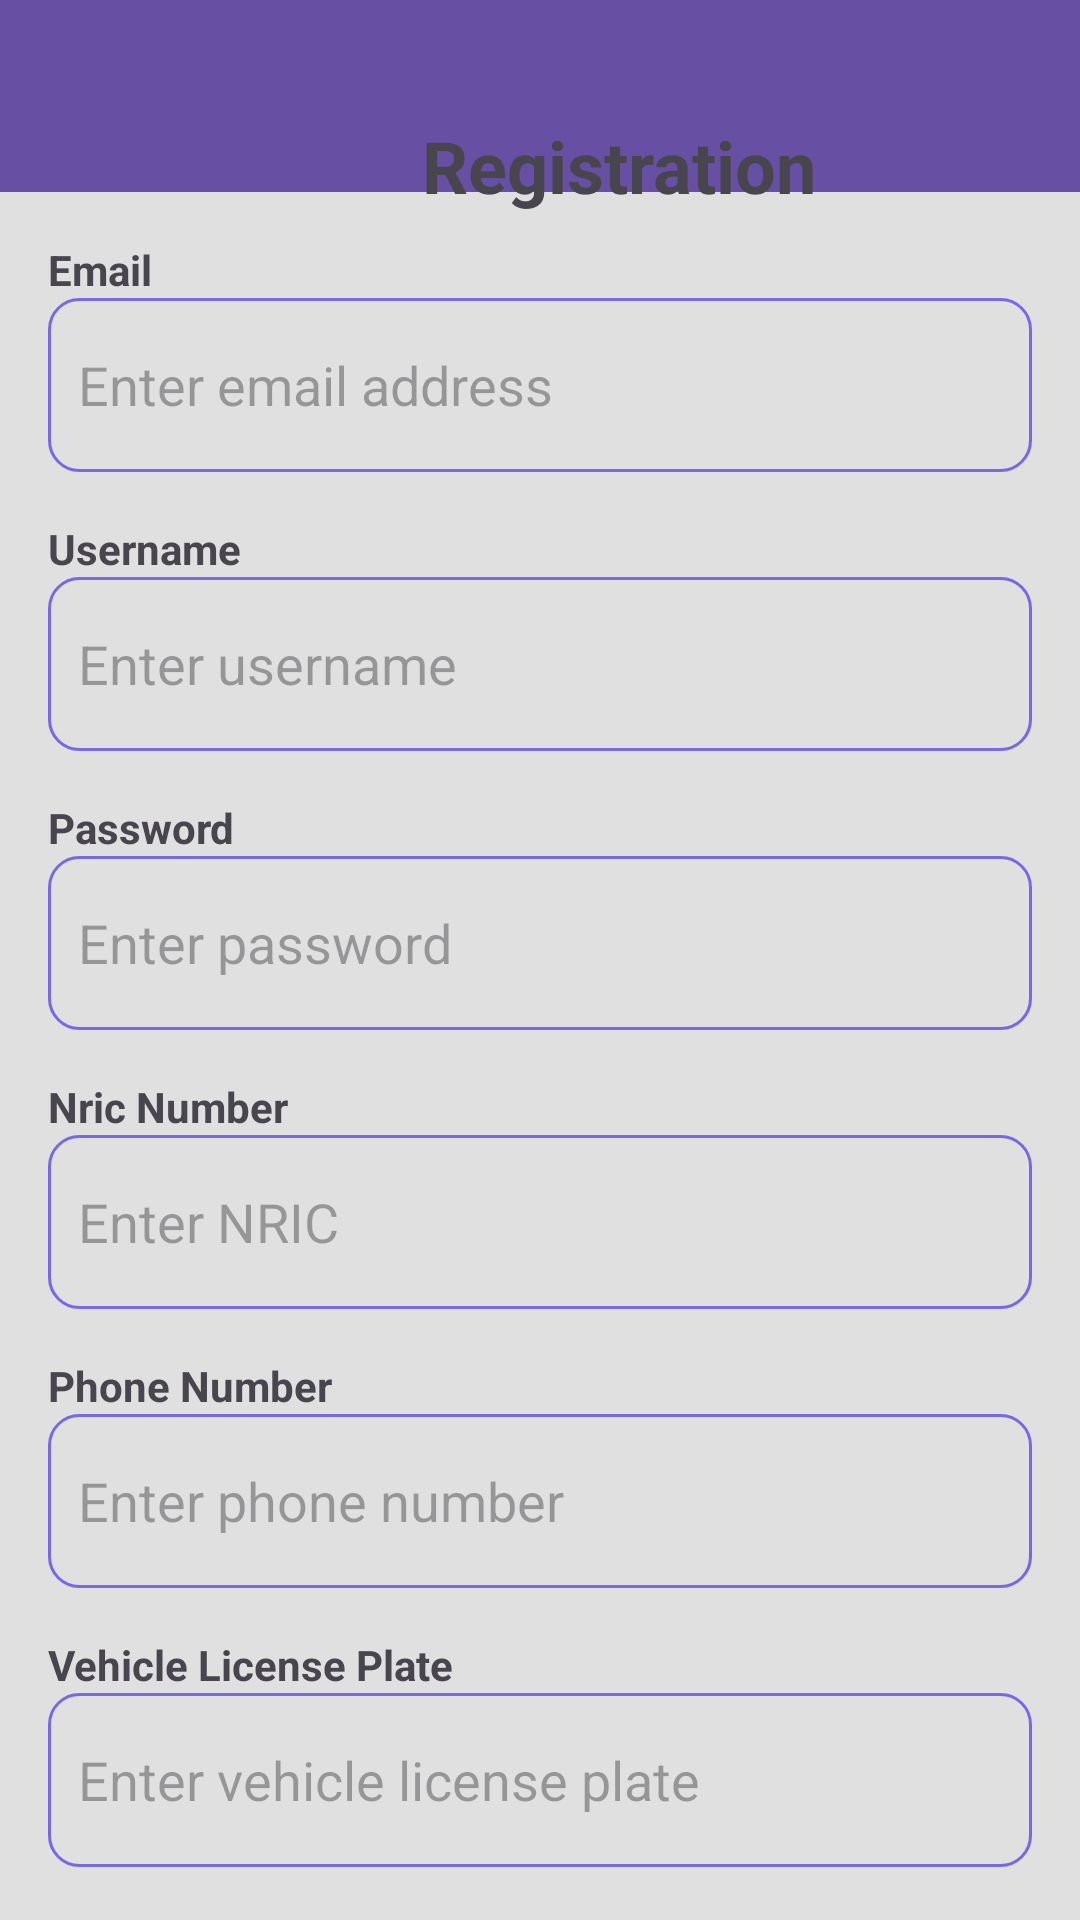

Produce the Android XML layout that renders to this screen, including the resource entries it uses.
<!-- AndroidManifest.xml: application theme Theme.ParkingManagementSystem -->
<!-- res/layout/activity_registration.xml -->
<?xml version="1.0" encoding="utf-8"?>
<androidx.constraintlayout.widget.ConstraintLayout
    xmlns:android="http://schemas.android.com/apk/res/android"
    xmlns:app="http://schemas.android.com/apk/res-auto"
    xmlns:tools="http://schemas.android.com/tools"
    android:layout_width="match_parent"
    android:layout_height="match_parent"
    android:background="#E0E0E0">

    <androidx.appcompat.widget.Toolbar
        android:id="@+id/toolbar"
        android:layout_width="match_parent"
        android:layout_height="?attr/actionBarSize"
        android:background="?attr/colorPrimary"
        app:layout_constraintTop_toTopOf="parent">

    </androidx.appcompat.widget.Toolbar>

    <TextView
        android:id="@+id/titleTextView"
        android:layout_width="412dp"
        android:layout_height="50dp"
        android:gravity="center"
        android:text="Registration"
        android:textStyle="bold"
        android:textSize="24sp"
        app:layout_constraintBottom_toTopOf="@+id/registerLayout"
        app:layout_constraintHeight_percent="0.4"
        app:layout_constraintTop_toBottomOf="@+id/toolbar"
        app:layout_constraintVertical_bias="0.41000003"
        app:layout_constraintVertical_chainStyle="packed"
        tools:layout_editor_absoluteX="-1dp"
        tools:ignore="MissingConstraints" />

    <LinearLayout
        android:id="@+id/registerLayout"
        android:layout_width="match_parent"
        android:layout_height="wrap_content"
        android:orientation="vertical"
        android:paddingHorizontal="16dp"
        app:layout_constraintTop_toBottomOf="@id/titleTextView"
        app:layout_constraintBottom_toBottomOf="parent"
        app:layout_constraintHorizontal_bias="0.5">

        <TextView
            android:layout_width="match_parent"
            android:layout_height="wrap_content"
            android:textStyle="bold"
            android:text="Email" />

        <EditText
            android:id="@+id/emailEditText"
            android:layout_width="match_parent"
            android:layout_height="58dp"
            android:paddingStart="10dp"
            android:ems="10"
            android:background="@drawable/backgroudedit"
            android:inputType="textEmailAddress"
            android:hint="Enter email address" />

        <TextView
            android:layout_width="match_parent"
            android:layout_height="wrap_content"
            android:layout_marginTop="16dp"
            android:textStyle="bold"
            android:text="Username" />

        <EditText
            android:id="@+id/usernameEditText"
            android:layout_width="match_parent"
            android:layout_height="58dp"
            android:paddingStart="10dp"
            android:ems="10"
            android:background="@drawable/backgroudedit"
            android:hint="Enter username" />

        <TextView
            android:layout_width="match_parent"
            android:layout_height="wrap_content"
            android:textStyle="bold"
            android:layout_marginTop="16dp"
            android:text="Password" />

        <EditText
            android:id="@+id/passwordEditText"
            android:layout_width="match_parent"
            android:layout_height="58dp"
            android:paddingStart="10dp"
            android:ems="10"
            android:background="@drawable/backgroudedit"
            android:inputType="textPassword"
            android:hint="Enter password" />

        <TextView
            android:layout_width="match_parent"
            android:layout_height="wrap_content"
            android:textStyle="bold"
            android:layout_marginTop="16dp"
            android:text="Nric Number" />

        <EditText
            android:id="@+id/nricEditText"
            android:layout_width="match_parent"
            android:layout_height="58dp"
            android:paddingStart="10dp"
            android:ems="10"
            android:background="@drawable/backgroudedit"
            android:hint="Enter NRIC"
            android:inputType="number" />

        <TextView
            android:layout_width="match_parent"
            android:layout_height="wrap_content"
            android:textStyle="bold"
            android:layout_marginTop="16dp"
            android:text="Phone Number" />

        <EditText
            android:id="@+id/phoneNumberEditText"
            android:layout_width="match_parent"
            android:layout_height="58dp"
            android:paddingStart="10dp"
            android:ems="10"
            android:background="@drawable/backgroudedit"
            android:hint="Enter phone number"
            android:inputType="phone" />

        <TextView
            android:layout_width="match_parent"
            android:layout_height="wrap_content"
            android:textStyle="bold"
            android:layout_marginTop="16dp"
            android:text="Vehicle License Plate" />

        <EditText
            android:id="@+id/vehicleLicensePlateEditText"
            android:layout_width="match_parent"
            android:layout_height="58dp"
            android:paddingStart="10dp"
            android:ems="10"
            android:background="@drawable/backgroudedit"
            android:hint="Enter vehicle license plate" />

        <Button
            android:id="@+id/registerButton"
            android:layout_width="match_parent"
            android:layout_height="50dp"
            android:text="Register"
            android:layout_marginTop="16dp" />

    </LinearLayout>
</androidx.constraintlayout.widget.ConstraintLayout>
<!-- resources referenced by this layout -->
<resources>
  <!-- drawable backgroudedit (drawable) -->
  <?xml version="1.0" encoding="utf-8"?>
  <selector xmlns:android="http://schemas.android.com/apk/res/android">
      <item>
          <shape android:shape="rectangle">
              <solid android:color = "#00ffffff"/>
              <corners android:radius ="10dp"/>
              <stroke android:width = "1dp" android:color = "#7868e5" />
          </shape>
      </item>
  </selector>
  <style name="Theme.ParkingManagementSystem" parent="Base.Theme.ParkingManagementSystem" />
  <style name="Base.Theme.ParkingManagementSystem" parent="Theme.Material3.DayNight.NoActionBar">
          
          
      </style>
</resources>
